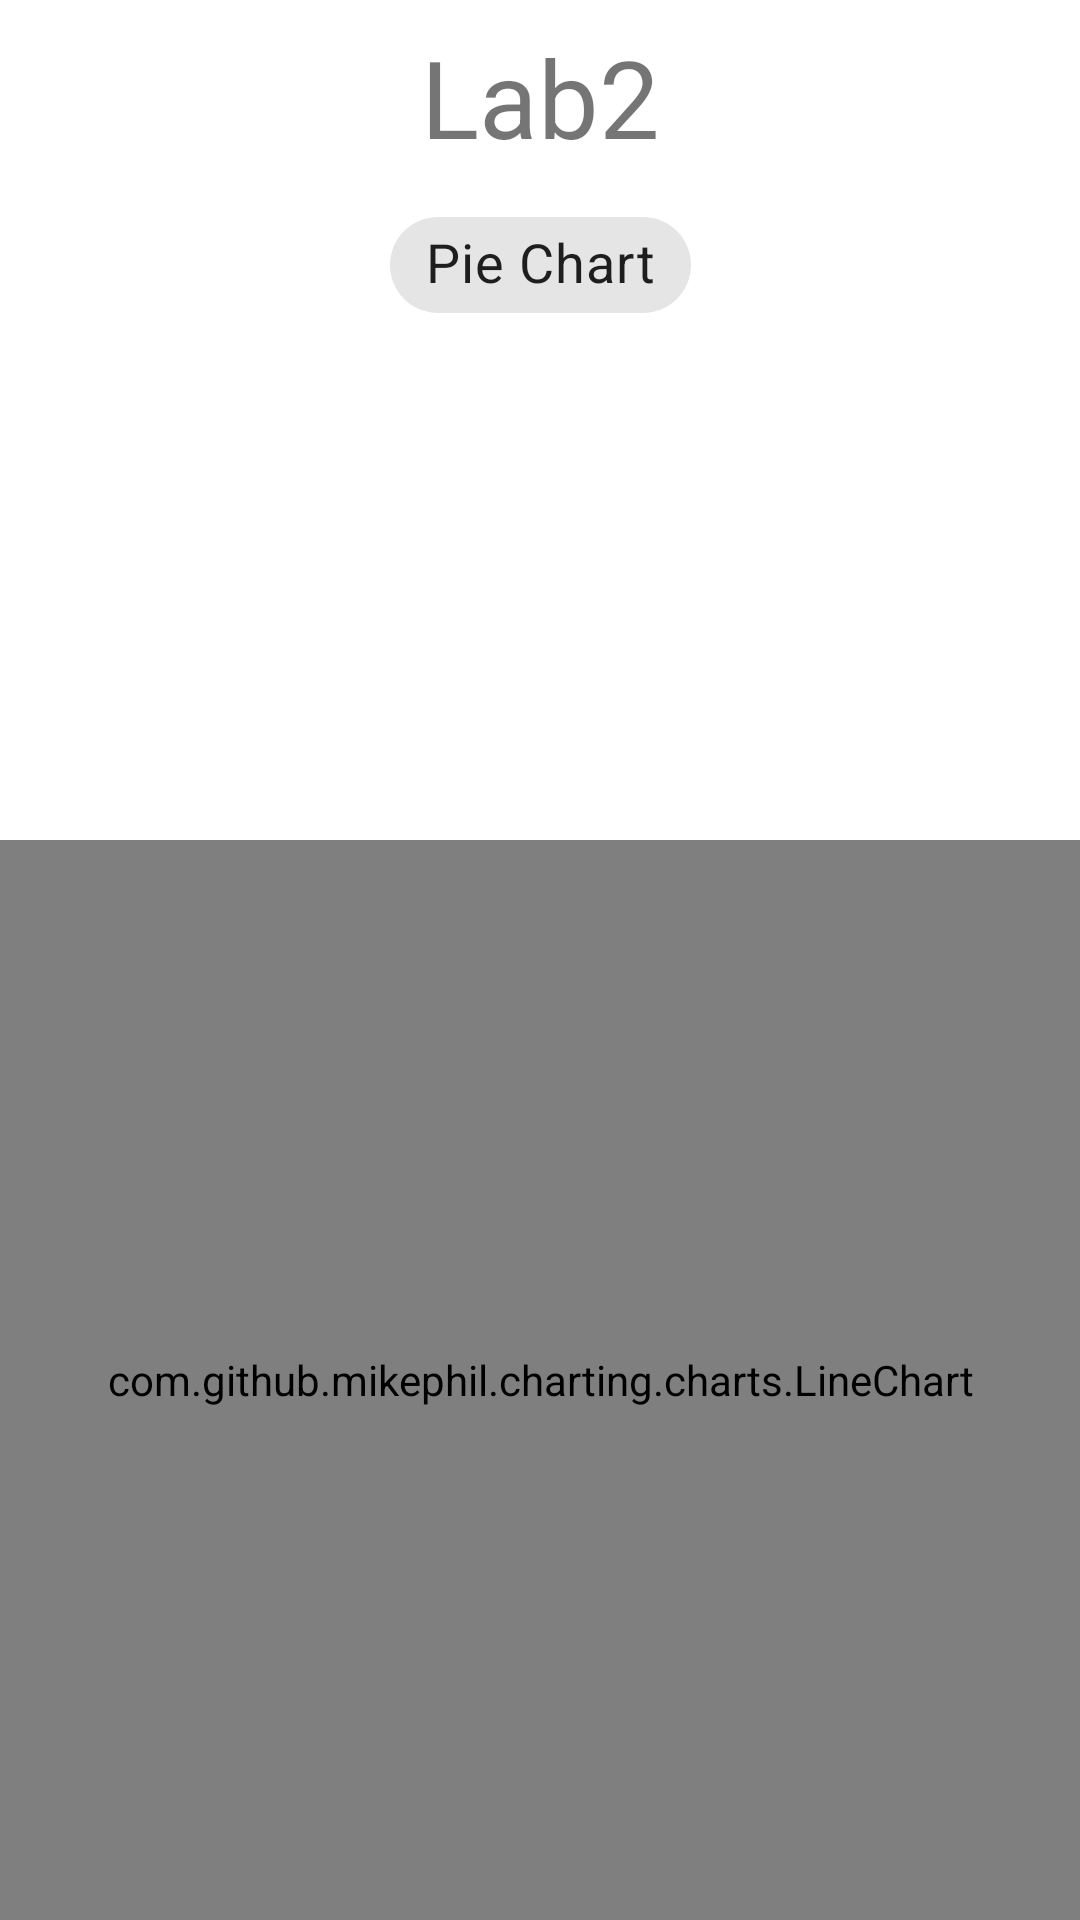

Android layout source for this screen:
<!-- AndroidManifest.xml: application theme Theme.Android_Prog -->
<!-- res/layout/fragment_lab2.xml -->
<?xml version="1.0" encoding="utf-8"?>
<androidx.constraintlayout.widget.ConstraintLayout xmlns:android="http://schemas.android.com/apk/res/android"
    xmlns:app="http://schemas.android.com/apk/res-auto"
    xmlns:tools="http://schemas.android.com/tools"
    android:layout_width="match_parent"
    android:layout_height="match_parent"
    tools:context=".ui.main.DrawingViewController"
    android:layout_marginBottom="?attr/actionBarSize">

    <TextView
        android:id="@+id/textView"
        android:layout_width="wrap_content"
        android:layout_height="wrap_content"
        android:layout_marginTop="8dp"
        android:text="@string/title_lab2"
        android:textSize="36sp"
        app:layout_constraintEnd_toEndOf="@+id/chip4"
        app:layout_constraintStart_toStartOf="@+id/chip4"
        app:layout_constraintTop_toTopOf="parent" />

    <com.google.android.material.chip.Chip
        android:id="@+id/chip4"
        android:layout_width="wrap_content"
        android:layout_height="wrap_content"
        android:layout_marginTop="8dp"
        android:text="Pie Chart"
        android:textSize="18sp"
        app:checkedIconVisible="false"
        app:chipIconVisible="false"
        app:closeIconVisible="false"
        app:layout_constraintEnd_toEndOf="@+id/linearLayout"
        app:layout_constraintStart_toStartOf="@+id/linearLayout"
        app:layout_constraintTop_toBottomOf="@+id/textView" />

    <LinearLayout
        android:id="@+id/linearLayout"
        android:layout_width="0dp"
        android:layout_height="0dp"
        android:layout_marginTop="8dp"
        android:orientation="vertical"
        app:layout_constraintBottom_toBottomOf="parent"
        app:layout_constraintDimensionRatio="1"
        app:layout_constraintEnd_toEndOf="parent"
        app:layout_constraintStart_toStartOf="parent"
        app:layout_constraintTop_toBottomOf="@+id/chip4"
        app:layout_constraintVertical_bias="1.0">

        <com.github.mikephil.charting.charts.LineChart
            android:id="@+id/chart_line"
            android:layout_width="match_parent"
            android:layout_height="match_parent"
            android:background="@color/white" />

        <com.github.mikephil.charting.charts.PieChart
            android:id="@+id/chart_pie"
            android:layout_width="match_parent"
            android:layout_height="match_parent"
            android:background="@color/white"
            android:visibility="gone" />

    </LinearLayout>
</androidx.constraintlayout.widget.ConstraintLayout>
<!-- resources referenced by this layout -->
<resources>
  <color name="white">#FFFFFFFF</color>
  <string name="title_lab2">Lab2</string>
  <style name="Theme.Android_Prog" parent="Theme.MaterialComponents.DayNight.DarkActionBar">
          
          <item name="colorPrimary">@color/black</item>
          <item name="colorPrimaryVariant">@color/purple_700</item>
          <item name="colorOnPrimary">@color/white</item>
          
          <item name="colorSecondary">@color/teal_200</item>
          <item name="colorSecondaryVariant">@color/teal_700</item>
          <item name="colorOnSecondary">@color/black</item>
          
          <item name="android:statusBarColor" tools:targetApi="l">?attr/colorPrimaryVariant</item>
          
      </style>
  <color name="black">#FF000000</color>
  <color name="purple_700">#FF000000</color>
  <color name="teal_200">#FF03DAC5</color>
  <color name="teal_700">#FF018786</color>
</resources>
